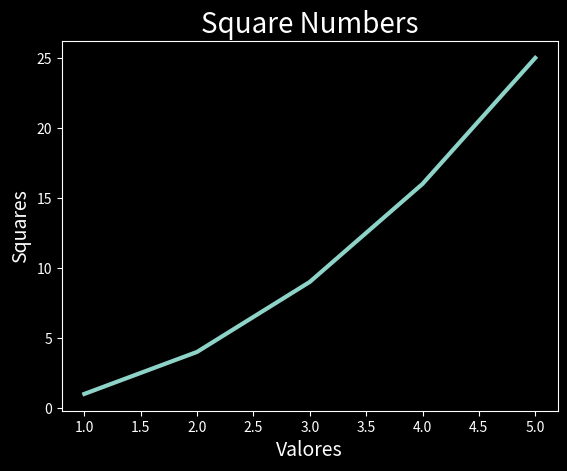

This chart was generated by the following Python code:
import matplotlib.pyplot as plt
print(plt.style.available)

input_values = [1, 2, 3, 4, 5]
squares = [1, 4, 9, 16, 25]

plt.style.use('dark_background')

figura, ax = plt.subplots()
ax.plot(input_values, squares, linewidth = 3)

ax.set_title("Square Numbers", fontsize = 20)
ax.set_xlabel("Valores", fontsize = 14)
ax.set_ylabel("Squares", fontsize = 14)

ax.tick_params(labelsize = 10)

plt.show()

